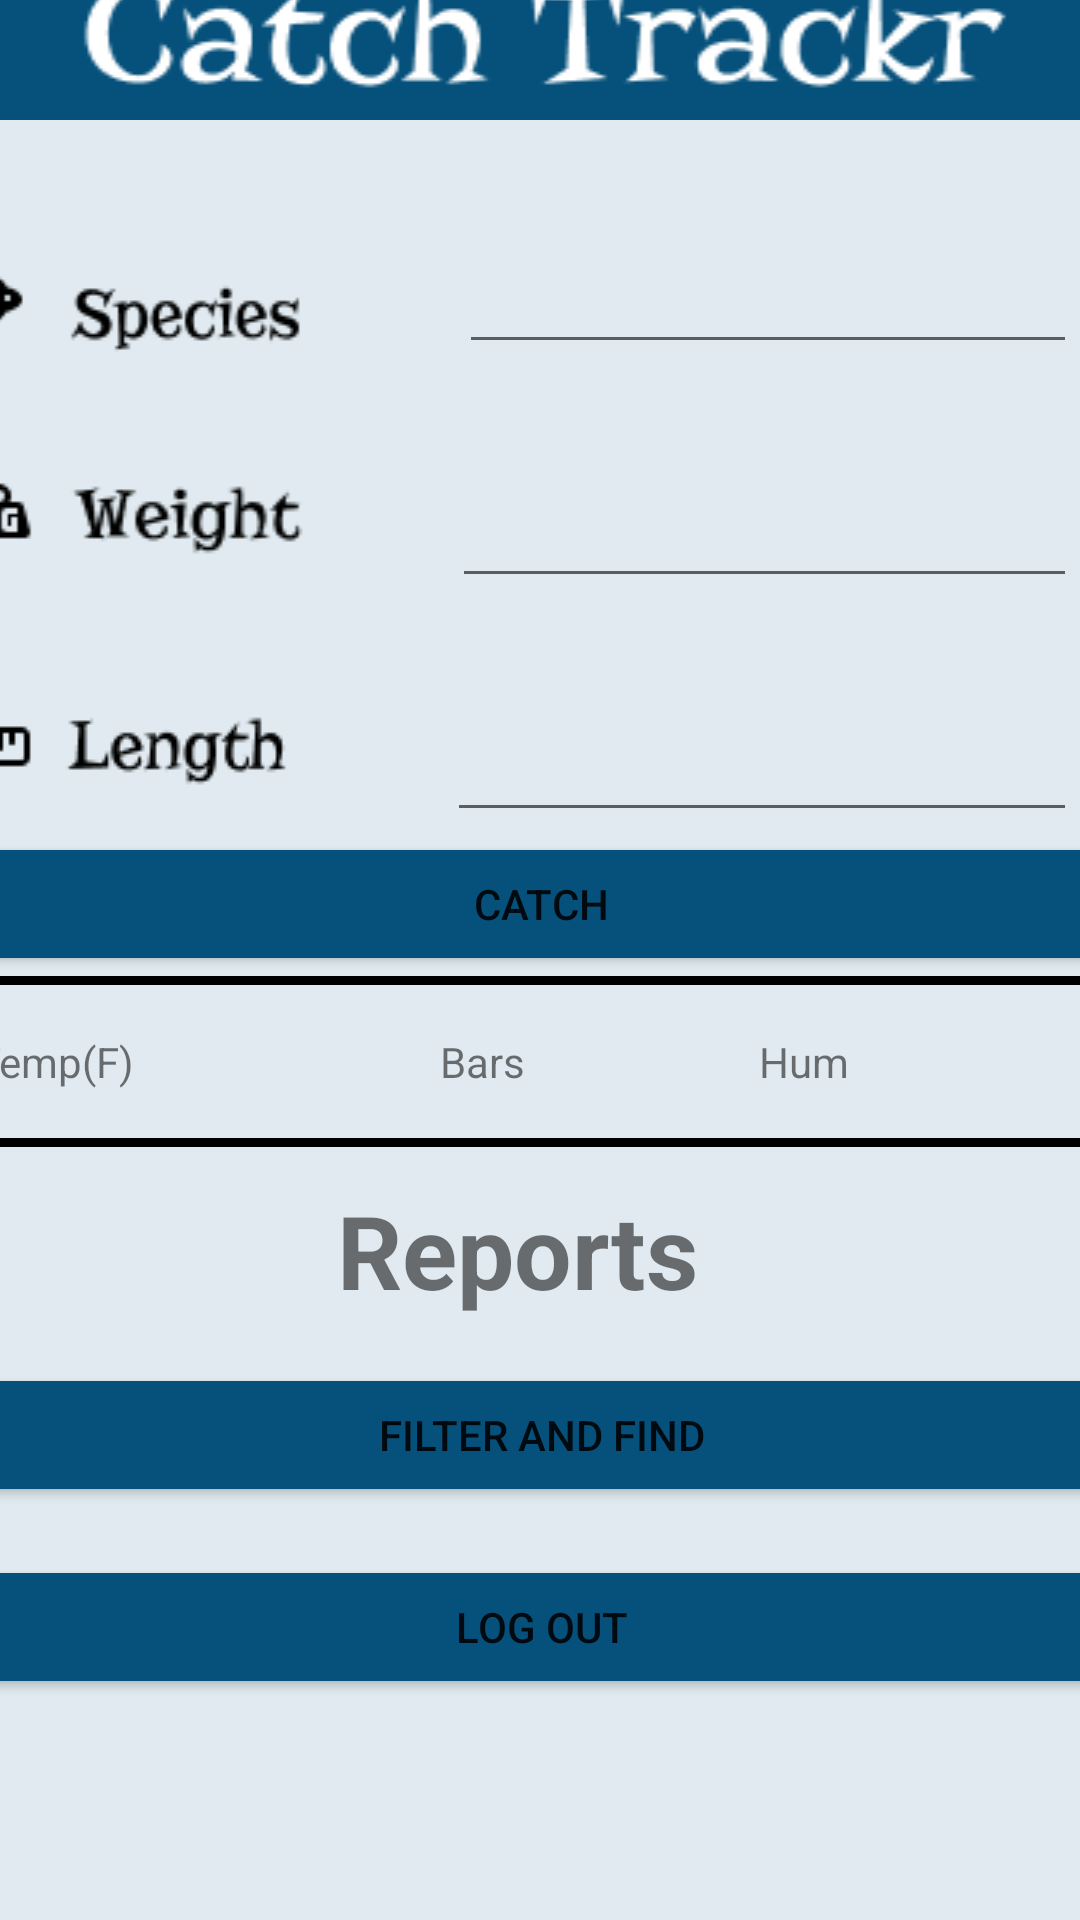

Android layout source for this screen:
<!-- AndroidManifest.xml: application theme Theme.FishCatcher -->
<!-- res/layout/catch_view.xml -->
<?xml version="1.0" encoding="utf-8"?>
<androidx.constraintlayout.widget.ConstraintLayout
    xmlns:android="http://schemas.android.com/apk/res/android"
    xmlns:app="http://schemas.android.com/apk/res-auto"
    android:layout_width="match_parent"
    android:layout_height="match_parent"
    android:background="#1006517B"
    android:parentActivityName="com.example.fishcatcher.signup"
    >

    <LinearLayout
        android:background="#1006517B"
        android:layout_width="409dp"
        android:layout_height="729dp"
        android:orientation="vertical"
        app:layout_constraintBottom_toBottomOf="parent"
        app:layout_constraintEnd_toEndOf="parent"
        app:layout_constraintStart_toStartOf="parent"
        app:layout_constraintTop_toTopOf="parent">

        <ImageView
            android:id="@+id/imageView3"
            android:layout_width="match_parent"
            android:layout_height="wrap_content"
            android:layout_marginTop="28dp"
            android:background="@drawable/top_catch" />

        <LinearLayout
            android:layout_width="match_parent"
            android:layout_height="wrap_content"
            android:layout_marginTop="40dp"
            android:orientation="horizontal">

            <ImageView
                android:id="@+id/imageView5"
                android:layout_width="wrap_content"
                android:layout_height="wrap_content"
                android:layout_gravity="bottom"
                android:layout_marginLeft="10dp"
                android:layout_weight="1"
                android:background="@drawable/species" />

            <TextView
                android:id="@+id/textView3"
                android:layout_width="37dp"
                android:layout_height="31dp"
                android:layout_weight="1" />

            <EditText
                android:id="@+id/species_tv"
                android:layout_width="wrap_content"
                android:layout_height="wrap_content"
                android:layout_marginRight="26dp"
                android:layout_weight="1"
                android:ems="10"
                android:inputType="textPersonName" />

        </LinearLayout>

        <LinearLayout
            android:layout_width="match_parent"
            android:layout_height="wrap_content"
            android:layout_marginTop="20dp"
            android:orientation="horizontal">

            <ImageView
                android:layout_width="176dp"
                android:layout_height="wrap_content"
                android:layout_weight="1"
                android:background="@drawable/weight" />

            <EditText
                android:id="@+id/weight_tv"
                android:layout_width="wrap_content"
                android:layout_height="58dp"
                android:layout_marginRight="26dp"
                android:layout_weight="1"
                android:ems="10"
                android:inputType="textPersonName" />
        </LinearLayout>

        <LinearLayout
            android:layout_width="match_parent"
            android:layout_height="wrap_content"
            android:layout_marginTop="20dp"
            android:orientation="horizontal">

            <ImageView
                android:id="@+id/imageView9"
                android:layout_width="wrap_content"
                android:layout_height="54dp"
                android:layout_weight="1"
                app:srcCompat="@drawable/length" />

            <EditText
                android:id="@+id/length_tv"
                android:layout_width="wrap_content"
                android:layout_height="56dp"
                android:layout_marginRight="26dp"
                android:layout_weight="1"
                android:ems="10"
                android:inputType="textPersonName" />
        </LinearLayout>

        <LinearLayout
            android:layout_width="match_parent"
            android:layout_height="match_parent"
            android:orientation="vertical">

            <Button
                android:id="@+id/catch_button"
                android:layout_width="match_parent"
                android:layout_height="wrap_content"
                android:backgroundTint="#06517B"
                android:insetLeft="16dp"
                android:insetTop="16dp"
                android:insetRight="16dp"
                android:insetBottom="16dp"
                android:text="@string/catch_fish" />

            <View
                android:layout_width="match_parent"
                android:layout_height="3dp"
                android:layout_marginTop="0dp"
                android:background="@android:color/black" />

            <LinearLayout
                android:layout_width="match_parent"
                android:layout_height="wrap_content"
                android:layout_marginLeft="16dp"
                android:layout_marginTop="16dp"
                android:layout_marginRight="16dp"
                android:layout_marginBottom="16dp"
                android:orientation="horizontal">

                <TextView
                    android:id="@+id/textView2"
                    android:layout_width="wrap_content"
                    android:layout_height="wrap_content"
                    android:layout_weight="1"
                    android:text="@string/Temp_text" />

                <TextView
                    android:id="@+id/temp_tv"
                    android:layout_width="wrap_content"
                    android:layout_height="wrap_content"
                    android:layout_marginStart="8dp"
                    android:layout_weight="1" />

                <TextView
                    android:id="@+id/textView5"
                    android:layout_width="wrap_content"
                    android:layout_height="wrap_content"
                    android:layout_marginStart="16dp"
                    android:layout_weight="1"
                    android:text="@string/Barometric_text" />

                <TextView
                    android:id="@+id/bar_tv"
                    android:layout_width="wrap_content"
                    android:layout_height="wrap_content"
                    android:layout_weight="1" />

                <TextView
                    android:id="@+id/textView7"
                    android:layout_width="wrap_content"
                    android:layout_height="wrap_content"
                    android:layout_weight="1"
                    android:text="@string/Humidity_text" />

                <TextView
                    android:id="@+id/hum_tv"
                    android:layout_width="wrap_content"
                    android:layout_height="wrap_content"
                    android:layout_marginStart="8dp"
                    android:layout_weight="1" />

            </LinearLayout>

            <View
                android:id="@+id/view"
                android:layout_width="match_parent"
                android:layout_height="3dp"
                android:layout_marginTop="0dp"
                android:background="@android:color/black" />

            <TextView
                android:id="@+id/textView10"
                android:layout_width="match_parent"
                android:layout_height="wrap_content"
                android:layout_marginTop="16dp"
                android:layout_marginEnd="16dp"
                android:gravity="center"
                android:includeFontPadding="false"
                android:text="@string/reports_text"
                android:textSize="34sp"
                android:textStyle="bold" />












            <Button
                android:id="@+id/button_findfish"
                android:layout_width="match_parent"
                android:layout_height="wrap_content"
                android:layout_marginStart="16dp"
                android:layout_marginTop="16dp"
                android:layout_marginEnd="16dp"
                android:backgroundTint="#06517B"
                android:gravity="center"
                android:text="@string/Find_fish_button" />

            <Button
                android:id="@+id/catch_logout"
                android:layout_width="match_parent"
                android:layout_height="wrap_content"
                android:layout_marginStart="16dp"
                android:layout_marginTop="16dp"
                android:layout_marginEnd="16dp"
                android:backgroundTint="#06517B"
                android:gravity="center"
                android:text="@string/Log_out" />

        </LinearLayout>

    </LinearLayout>
</androidx.constraintlayout.widget.ConstraintLayout>
<!-- resources referenced by this layout -->
<resources>
  <!-- drawable length: png bitmap (drawable, 1159 bytes) -->
  <!-- drawable species: png bitmap (drawable, 1259 bytes) -->
  <!-- drawable top_catch: png bitmap (drawable, 5062 bytes) -->
  <!-- drawable weight: png bitmap (drawable, 1386 bytes) -->
  <string name="Barometric_text">Bars</string>
  <string name="Find_fish_button">Filter and Find</string>
  <string name="Humidity_text">Hum</string>
  <string name="Log_out">Log Out</string>
  <string name="My_catches_button">My Catches</string>
  <string name="Temp_text">Temp(F)</string>
  <string name="catch_fish">Catch</string>
  <string name="reports_text">Reports</string>
  <style name="Theme.FishCatcher" parent="Theme.MaterialComponents.DayNight.NoActionBar">
          
          <item name="colorPrimary">@color/purple_500</item>
          <item name="colorPrimaryVariant">@color/purple_700</item>
          <item name="colorOnPrimary">@color/white</item>
          
          <item name="colorSecondary">@color/teal_200</item>
          <item name="colorSecondaryVariant">@color/teal_700</item>
          <item name="colorOnSecondary">@color/black</item>
          
          <item name="android:statusBarColor" tools:targetApi="l">?attr/colorPrimaryVariant</item>
          
      </style>
  <color name="purple_500">#FF6200EE</color>
  <color name="purple_700">#FF3700B3</color>
  <color name="white">#FFFFFFFF</color>
  <color name="teal_200">#FF03DAC5</color>
  <color name="teal_700">#FF018786</color>
  <color name="black">#FF000000</color>
</resources>
